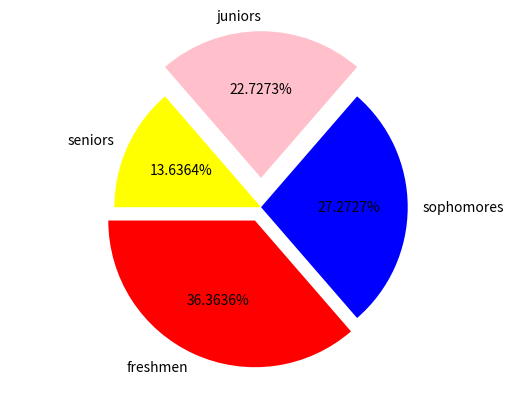

Source code (Python):
import matplotlib.pyplot as plot
# set up your lists
numlist = [8, 6, 5, 3]
namelist = ['freshmen', 'sophomores', 'juniors', 'seniors']
colorlist = ['red', 'blue', 'pink', 'yellow' ]
explodelist = [0.1, 0.0, 0.2, 0.0]
# make the pie chart
plot.pie(numlist, labels=namelist, autopct='%.4f%%', colors=colorlist,
    	explode = explodelist, startangle = 180)
plot.axis('equal')
plot.savefig('piechart.png')

